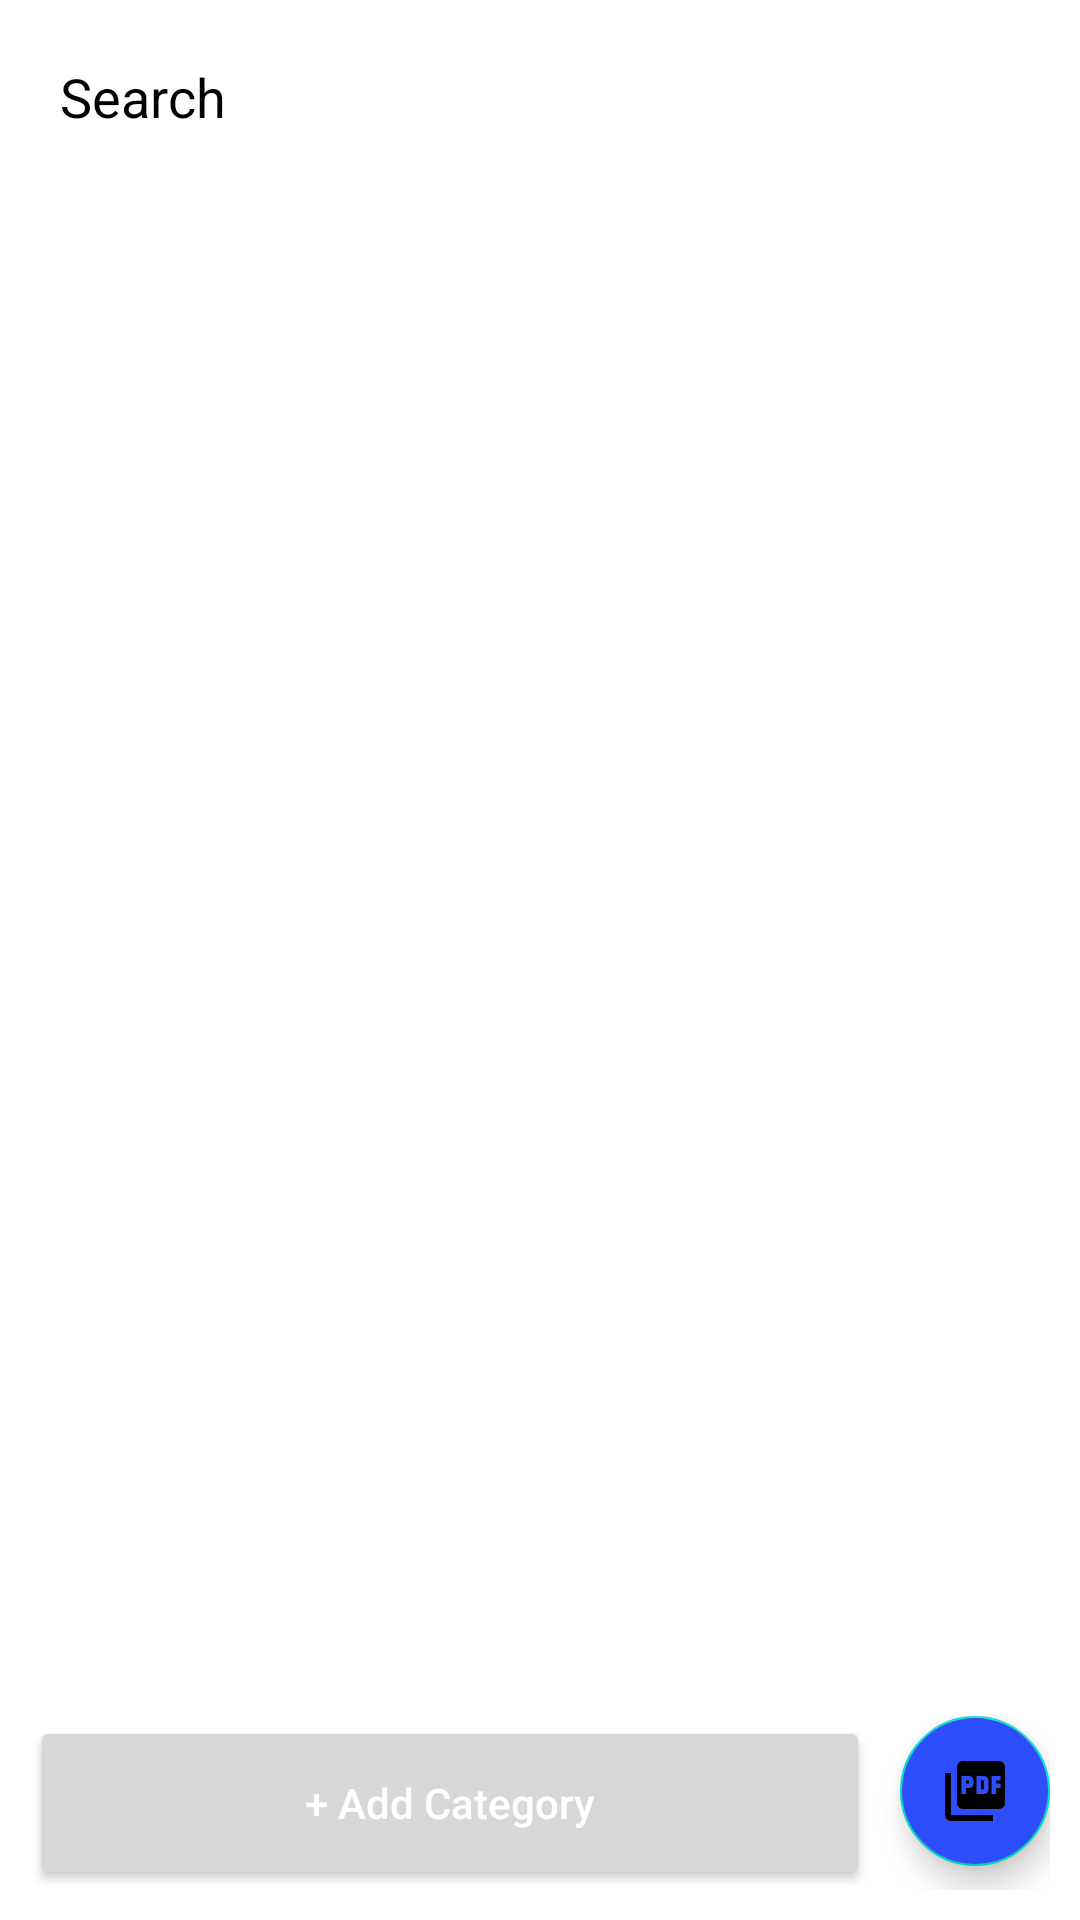

Reconstruct the res/layout file that produces this screen, plus the resources it refers to.
<!-- AndroidManifest.xml: application theme Theme.ReadBook -->
<!-- res/layout/manager_admin_fragment.xml -->
<?xml version="1.0" encoding="utf-8"?>
<RelativeLayout xmlns:android="http://schemas.android.com/apk/res/android"
    android:layout_width="match_parent"

    android:layout_height="match_parent"
    xmlns:app="http://schemas.android.com/apk/res-auto"
    xmlns:tools="http://schemas.android.com/tools">
    <EditText
        android:id="@+id/seachEt"
        android:layout_width="match_parent"
        android:layout_height="wrap_content"
        android:hint="Search"
        android:padding="10dp"
        android:background="@color/white"
        android:layout_marginStart="10dp"
        android:layout_marginEnd="10dp"
        android:layout_marginTop="10dp"
        android:textColor="@color/black"
        android:layout_marginBottom="10dp"
        android:drawableStart="@drawable/search"
        android:textColorHint="@color/black"

        />


    <androidx.recyclerview.widget.RecyclerView
        android:id="@+id/rcyView"
        android:layout_width="match_parent"
        android:layout_height="match_parent"
        android:layout_above="@id/bottom_linear"
        android:layout_below="@id/seachEt"
        android:layout_marginStart="5dp"
        android:layout_marginTop="5dp"
        android:layout_marginEnd="5dp"
        android:layout_marginBottom="5dp"
        app:layoutManager="androidx.recyclerview.widget.LinearLayoutManager"
        tools:listitem="@layout/row_categories"
      />


    <LinearLayout
        android:id="@+id/bottom_linear"
        android:layout_width="match_parent"
        android:layout_height="wrap_content"
        android:layout_alignParentBottom="true"
        android:layout_marginStart="10dp"
        android:layout_marginEnd="10dp"
        android:layout_marginBottom="10dp"
        android:orientation="horizontal">

        <Button
            android:id="@+id/addCategoryBtn"
            android:layout_width="wrap_content"
            android:layout_height="wrap_content"
            android:layout_marginEnd="10dp"
            android:layout_weight="1"
            android:minHeight="58dp"
            android:text="+ Add Category"
            android:textAllCaps="false"
            android:textColor="@color/white" />
        <com.google.android.material.floatingactionbutton.FloatingActionButton
            android:id="@+id/addBookBtn"
            android:layout_width="wrap_content"
            android:layout_height="wrap_content"
            android:tint="@color/white"
            android:src="@drawable/ic_baseline_picture_as_pdf_24"
            android:backgroundTint="@color/purple_500"
            app:fabCustomSize="50dp"
            />



    </LinearLayout>
</RelativeLayout>
<!-- res/layout/row_categories.xml (included above) -->
<?xml version="1.0" encoding="utf-8"?>
<androidx.cardview.widget.CardView xmlns:android="http://schemas.android.com/apk/res/android"
    android:layout_width="match_parent"
    android:layout_height="wrap_content"
    xmlns:app="http://schemas.android.com/apk/res-auto"
    app:contentPadding="2dp"
    app:cardUseCompatPadding="true"
    app:cardCornerRadius="8dp"
    app:cardBackgroundColor="@color/gray"
    app:cardElevation="0dp"
    >
    <RelativeLayout
        android:background="@drawable/shape_item_category"
        android:layout_width="match_parent"
        android:layout_height="wrap_content"
        android:gravity="center_vertical"
        >

        <ImageView
            android:id="@+id/imgCategoryView"
            android:layout_width="130dp"
            android:layout_height="180dp"
            android:layout_marginStart="5dp"
            android:layout_marginTop="5dp"
            android:layout_marginEnd="5dp"
            android:layout_marginBottom="5dp"
            android:background="@color/purple_500" />

        <TextView
            android:id="@+id/categoryTv"
            android:layout_width="match_parent"
            android:layout_height="wrap_content"
            android:layout_marginLeft="10dp"
            android:layout_marginTop="10dp"
            android:layout_toStartOf="@id/deleteBtn"
            android:textAlignment="center"
            android:textSize="16sp"
            android:layout_toEndOf="@id/imgCategoryView"
            android:layout_weight="1"
            android:text="Categories Title"
            android:textColor="@color/black" />

        <ImageButton
            android:id="@+id/deleteBtn"
            android:layout_width="27dp"
            android:layout_height="25dp"
            android:layout_alignParentEnd="true"
            android:layout_centerVertical="true"
            android:layout_marginStart="10dp"
            android:layout_marginTop="10dp"
            android:layout_marginEnd="10dp"
            android:layout_marginRight="10dp"
            android:layout_marginBottom="10dp"
            android:background="@android:color/transparent"
            android:src="@drawable/ic_baseline_delete_forever_24" />



    </RelativeLayout>



</androidx.cardview.widget.CardView>
<!-- resources referenced by this layout -->
<resources>
  <color name="black">#FF000000</color>
  <color name="gray">#B1AFAC</color>
  <color name="purple_500">#2E4DFD</color>
  <color name="white">#FFFFFFFF</color>
  <!-- drawable ic_baseline_picture_as_pdf_24 (drawable) -->
  <vector android:height="24dp" android:tint="#A22424"
      android:viewportHeight="24" android:viewportWidth="24"
      android:width="24dp" xmlns:android="http://schemas.android.com/apk/res/android">
      <path android:fillColor="@android:color/white" android:pathData="M20,2L8,2c-1.1,0 -2,0.9 -2,2v12c0,1.1 0.9,2 2,2h12c1.1,0 2,-0.9 2,-2L22,4c0,-1.1 -0.9,-2 -2,-2zM11.5,9.5c0,0.83 -0.67,1.5 -1.5,1.5L9,11v2L7.5,13L7.5,7L10,7c0.83,0 1.5,0.67 1.5,1.5v1zM16.5,11.5c0,0.83 -0.67,1.5 -1.5,1.5h-2.5L12.5,7L15,7c0.83,0 1.5,0.67 1.5,1.5v3zM20.5,8.5L19,8.5v1h1.5L20.5,11L19,11v2h-1.5L17.5,7h3v1.5zM9,9.5h1v-1L9,8.5v1zM4,6L2,6v14c0,1.1 0.9,2 2,2h14v-2L4,20L4,6zM14,11.5h1v-3h-1v3z"/>
  </vector>
  <!-- drawable shape_item_category (drawable) -->
  <?xml version="1.0" encoding="utf-8"?>
  <shape android:shape="rectangle" xmlns:android="http://schemas.android.com/apk/res/android">
      <corners android:radius="12dp" />
      <gradient android:angle="250"
          android:endColor="#EFECE8"  android:type="linear"  android:startColor="#DAD8D5" android:centerColor="@color/white" />
  </shape>
  <style name="Theme.ReadBook" parent="Theme.MaterialComponents.DayNight.NoActionBar">
          
          <item name="colorPrimary">@color/purple_500</item>
          <item name="colorPrimaryVariant">@color/purple_700</item>
          <item name="colorOnPrimary">@color/black</item>
          
          <item name="colorSecondary">@color/teal_200</item>
          <item name="colorSecondaryVariant">@color/teal_700</item>
          <item name="colorOnSecondary">@color/black</item>
          
          <item name="android:statusBarColor" tools:targetApi="l">?attr/colorPrimaryVariant</item>
          
      </style>
  <color name="purple_700">#6339C3</color>
  <color name="teal_200">#FF03DAC5</color>
  <color name="teal_700">#FF018786</color>
</resources>
